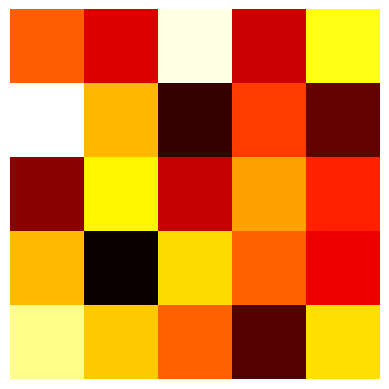

Python code for this plot:
from numpy import random
import matplotlib.pyplot as plt

data = random.random((5,5))
img = plt.imshow(data, interpolation='nearest')
img.set_cmap('hot')
plt.axis('off')
plt.savefig("test.png", bbox_inches='tight')
